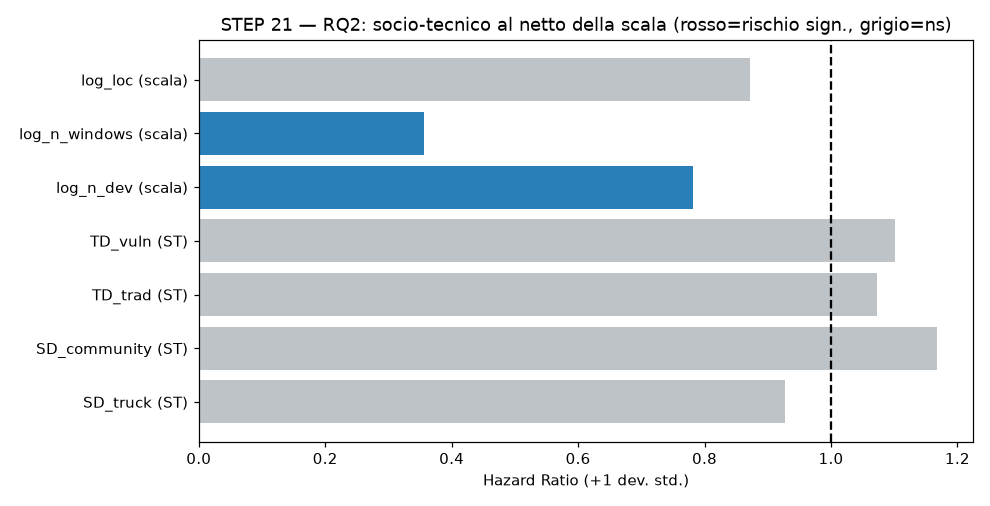

Source data for this figure (header and first rows):
predictor, odds_ratio, p_logit, HR, p_cox, tipo
SD_truck, 0.4326, 0.0002721, 0.9266, 0.5039, socio-tecnico
SD_community, 1.439, 0.0117, 1.167, 0.1182, socio-tecnico
TD_trad, 0.6873, 0.05338, 1.072, 0.5456, socio-tecnico
TD_vuln, 0.8449, 0.3789, 1.101, 0.4239, socio-tecnico
log_n_dev, 0.9674, 0.9034, 0.7817, 0.0451, scala
log_n_windows, 1.168, 0.4212, 0.3557, 3.6111881794825882e-16, scala
log_loc, 0.979, 0.8885, 0.8725, 0.1181, scala
